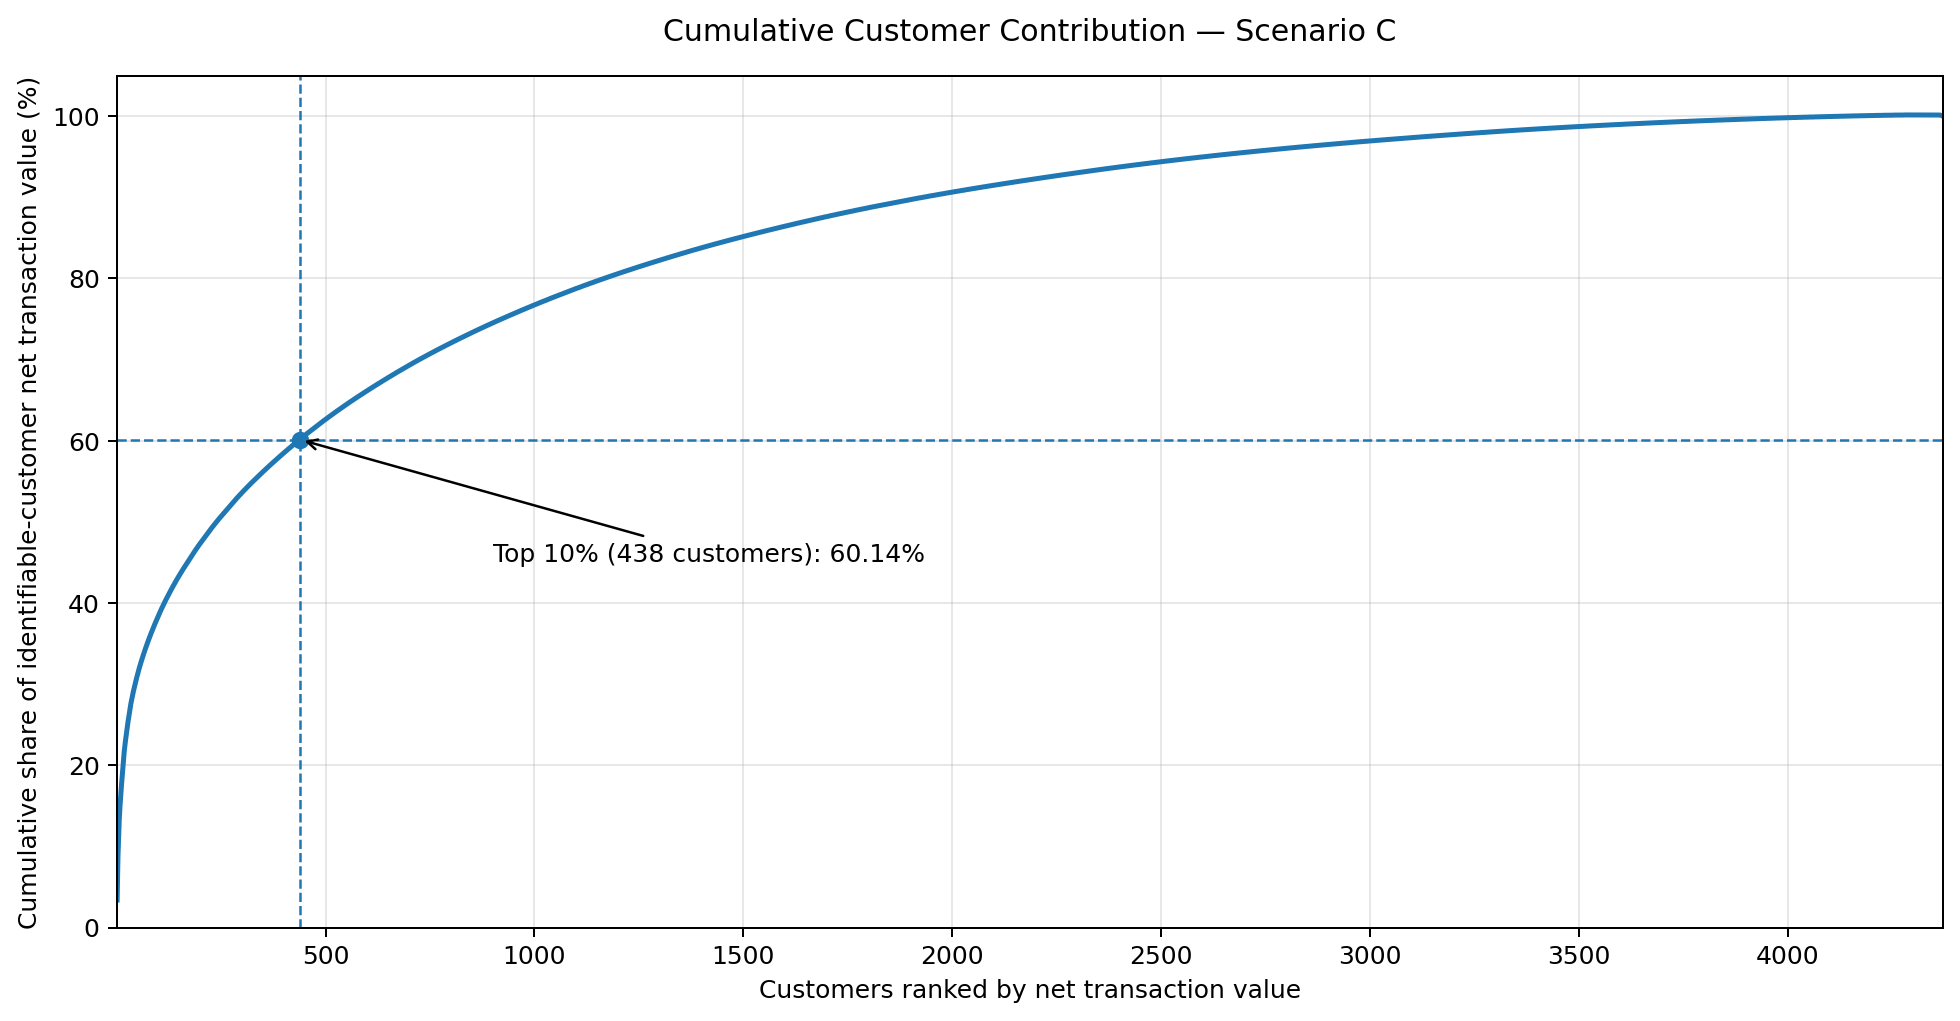

The table this chart was drawn from, first rows:
customer_rank, CustomerID, net_transaction_value, cumulative_contribution_pct
1, 14646, 279489, 3.38
2, 18102, 256438, 6.47
3, 17450, 187322, 8.74
4, 14911, 132459, 10.34
5, 12415, 123725, 11.83
6, 14156, 113215, 13.2
7, 17511, 88125, 14.26
8, 16684, 65892, 15.06
9, 13694, 62691, 15.82
10, 15311, 59284, 16.53
11, 13089, 57322, 17.22
12, 14096, 57121, 17.91
13, 15061, 54229, 18.57
14, 16029, 53169, 19.21
15, 17949, 52751, 19.85
16, 15769, 51824, 20.48
17, 14298, 50862, 21.09
18, 14088, 50415, 21.7
19, 17841, 39869, 22.18
20, 13798, 36353, 22.62
21, 16422, 33806, 23.03
22, 12931, 33463, 23.43
23, 16013, 33366, 23.84
24, 15838, 33351, 24.24
25, 17389, 31300, 24.62
26, 17404, 30301, 24.98
27, 13098, 28659, 25.33
28, 12748, 28406, 25.67
29, 13081, 27964, 26.01
30, 13408, 27487, 26.34
31, 14680, 26932, 26.67
32, 17857, 26763, 26.99
33, 16333, 26627, 27.31
34, 13777, 25748, 27.62
35, 15749, 21536, 27.88
36, 16210, 21086, 28.14
37, 12753, 21024, 28.39
38, 17381, 20272, 28.64
39, 17675, 20098, 28.88
40, 15039, 19639, 29.12
41, 12731, 18793, 29.34
42, 12471, 18706, 29.57
43, 15159, 18574, 29.79
44, 12678, 17588, 30.01
45, 17428, 17078, 30.21
46, 13881, 16990, 30.42
47, 13767, 16946, 30.62
48, 12921, 16390, 30.82
49, 12901, 16293, 31.02
50, 17677, 16201, 31.21
51, 15856, 15930, 31.41
52, 15189, 15802, 31.6
53, 14051, 15477, 31.78
54, 16839, 15358, 31.97
55, 14031, 14635, 32.15
56, 15513, 14520, 32.32
57, 16133, 14306, 32.49
58, 14866, 14197, 32.66
59, 16705, 13946, 32.83
60, 12681, 13678, 33.0
... 4,312 more rows
